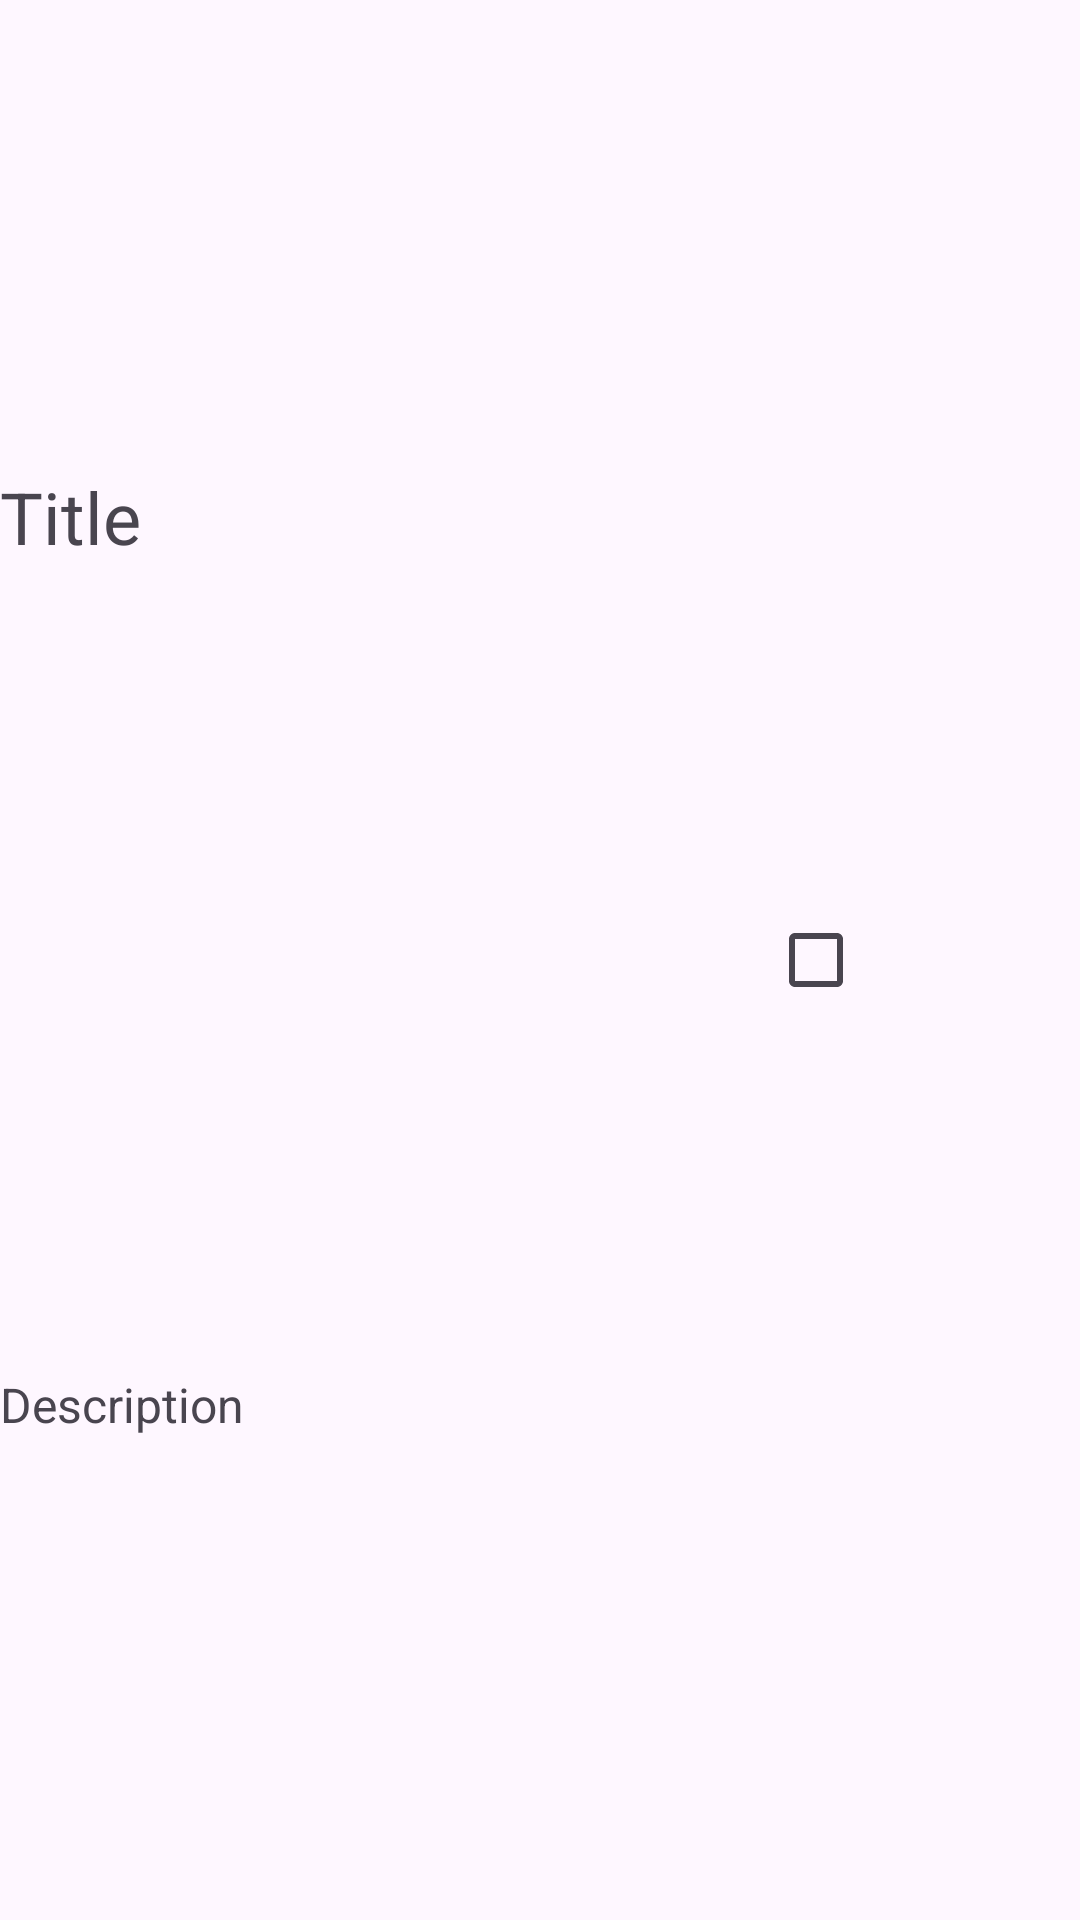

The Android layout XML behind this screen, and the referenced resources:
<!-- AndroidManifest.xml: application theme Theme.MindFree -->
<!-- res/layout/todo_item.xml -->
<?xml version="1.0" encoding="utf-8"?>
<androidx.constraintlayout.widget.ConstraintLayout xmlns:android="http://schemas.android.com/apk/res/android"
    xmlns:app="http://schemas.android.com/apk/res-auto"
    xmlns:tools="http://schemas.android.com/tools"
    android:layout_width="match_parent"
    android:layout_height="100dp">

    <TextView
        android:id="@+id/todoTitle"
        android:layout_width="0dp"
        android:layout_height="wrap_content"
        android:text="Title"
        android:textSize="24sp"
        app:layout_constraintBottom_toBottomOf="@+id/todoCheckbox"
        app:layout_constraintEnd_toStartOf="@+id/todoCheckbox"
        app:layout_constraintStart_toStartOf="parent"
        app:layout_constraintTop_toTopOf="parent" />

    <TextView
        android:id="@+id/todoDescription"
        android:layout_width="0dp"
        android:layout_height="wrap_content"
        android:text="Description"
        android:textSize="16sp"
        app:layout_constraintBottom_toBottomOf="parent"
        app:layout_constraintEnd_toEndOf="@+id/todoTitle"
        app:layout_constraintStart_toStartOf="parent"
        app:layout_constraintTop_toTopOf="@+id/todoCheckbox" />

    <CheckBox
        android:id="@+id/todoCheckbox"
        android:layout_width="wrap_content"
        android:layout_height="wrap_content"
        android:layout_marginEnd="16dp"
        app:layout_constraintBottom_toBottomOf="parent"
        app:layout_constraintEnd_toStartOf="@+id/btnDelete"
        app:layout_constraintTop_toTopOf="parent" />

    <ImageButton
        android:id="@+id/btnDelete"
        android:layout_width="wrap_content"
        android:layout_height="wrap_content"
        android:layout_marginEnd="16dp"
        android:src="@drawable/ic_delete"
        android:backgroundTint="@android:color/transparent"
        app:layout_constraintBottom_toBottomOf="parent"
        app:layout_constraintEnd_toEndOf="parent"
        app:layout_constraintTop_toTopOf="parent" />

</androidx.constraintlayout.widget.ConstraintLayout>
<!-- resources referenced by this layout -->
<resources>
  <style name="Theme.MindFree" parent="Base.Theme.MindFree" />
  <style name="Base.Theme.MindFree" parent="Theme.Material3.DayNight.NoActionBar">
          
          
      </style>
</resources>
